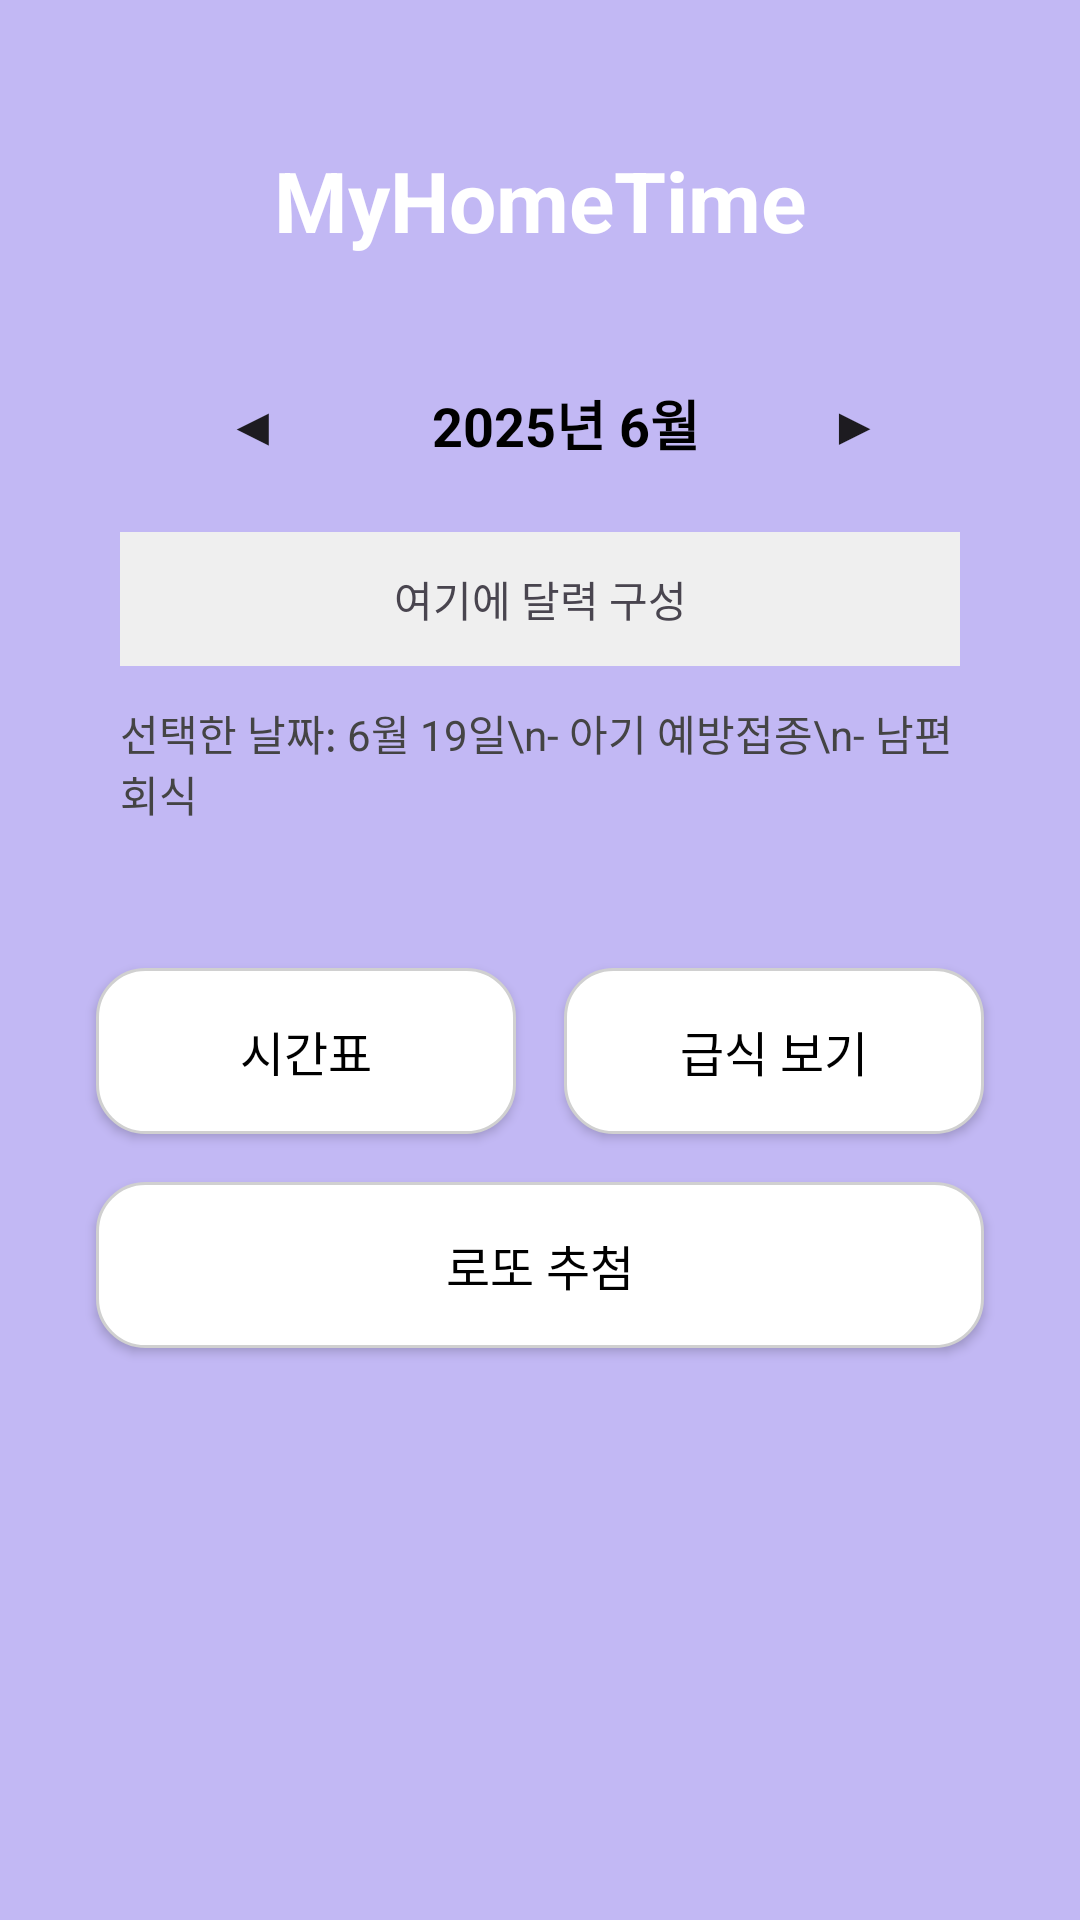

Produce the Android XML layout that renders to this screen, including the resource entries it uses.
<!-- AndroidManifest.xml: application theme Theme.MyHomeTime -->
<!-- res/layout/activity_home.xml -->
<?xml version="1.0" encoding="utf-8"?>
<LinearLayout
    xmlns:android="http://schemas.android.com/apk/res/android"
    android:id="@+id/homeLayout"
    android:layout_width="match_parent"
    android:layout_height="match_parent"
    android:orientation="vertical"
    android:padding="24dp"
    android:gravity="center_horizontal"
    android:background="#C2B8F4">

    
    <TextView
        android:id="@+id/homeTitle"
        android:layout_width="wrap_content"
        android:layout_height="wrap_content"
        android:text="MyHomeTime"
        android:textSize="28sp"
        android:textStyle="bold"
        android:textColor="#FFFFFF"
        android:layout_marginTop="24dp"
        android:layout_marginBottom="16dp" />

    
    <LinearLayout
        android:layout_width="match_parent"
        android:layout_height="wrap_content"
        android:orientation="vertical"
        android:background="@drawable/rounded_white_box"
        android:padding="16dp"
        android:layout_marginBottom="24dp">

        
        <LinearLayout
            android:layout_width="match_parent"
            android:layout_height="wrap_content"
            android:orientation="horizontal"
            android:gravity="center">

            <Button
                android:id="@+id/prevMonthButton"
                android:layout_width="wrap_content"
                android:layout_height="wrap_content"
                android:text="◀"
                android:background="@null"
                android:textSize="18sp" />

            <TextView
                android:id="@+id/monthText"
                android:layout_width="wrap_content"
                android:layout_height="wrap_content"
                android:text="2025년 6월"
                android:textSize="18sp"
                android:textStyle="bold"
                android:textColor="#000"
                android:layout_marginHorizontal="16dp" />

            <Button
                android:id="@+id/nextMonthButton"
                android:layout_width="wrap_content"
                android:layout_height="wrap_content"
                android:text="▶"
                android:background="@null"
                android:textSize="18sp" />
        </LinearLayout>

        
        <TextView
            android:id="@+id/calendarPlaceholder"
            android:layout_width="match_parent"
            android:layout_height="wrap_content"
            android:text="여기에 달력 구성"
            android:gravity="center"
            android:layout_marginTop="12dp"
            android:padding="12dp"
            android:background="#EFEFEF" />

        
        <TextView
            android:id="@+id/selectedDateInfo"
            android:layout_width="match_parent"
            android:layout_height="wrap_content"
            android:text="선택한 날짜: 6월 19일\n- 아기 예방접종\n- 남편 회식"
            android:textSize="14sp"
            android:textColor="#444"
            android:layout_marginTop="12dp" />
    </LinearLayout>

    
    <GridLayout
        android:layout_width="match_parent"
        android:layout_height="wrap_content"
        android:columnCount="2"
        android:alignmentMode="alignMargins"
        android:rowOrderPreserved="false"
        android:useDefaultMargins="true">

        <Button
            android:id="@+id/timetableButton"
            android:layout_width="0dp"
            android:layout_height="wrap_content"
            android:layout_columnWeight="1"
            android:text="시간표"
            android:textSize="16sp"
            android:background="@drawable/rounded_button_white"
            android:textColor="#000"
            android:layout_margin="8dp"
            android:paddingVertical="16dp" />

        <Button
            android:id="@+id/mealButton"
            android:layout_width="0dp"
            android:layout_height="wrap_content"
            android:layout_columnWeight="1"
            android:text="급식 보기"
            android:textSize="16sp"
            android:background="@drawable/rounded_button_white"
            android:textColor="#000"
            android:layout_margin="8dp"
            android:paddingVertical="16dp" />

        <Button
            android:id="@+id/lottoButton"
            android:layout_width="match_parent"
            android:layout_height="wrap_content"
            android:layout_columnSpan="2"
            android:text="로또 추첨"
            android:textSize="16sp"
            android:background="@drawable/rounded_button_white"
            android:textColor="#000"
            android:layout_margin="8dp"
            android:paddingVertical="16dp" />
    </GridLayout>
</LinearLayout>
<!-- resources referenced by this layout -->
<resources>
  <!-- drawable rounded_button_white (drawable) -->
  <?xml version="1.0" encoding="utf-8"?>
  <shape xmlns:android="http://schemas.android.com/apk/res/android"
      android:shape="rectangle">
      <solid android:color="#FFFFFF" />
      <corners android:radius="16dp" />
      <stroke android:width="1dp" android:color="#D0D0D0"/>
  </shape>
  <style name="Theme.MyHomeTime" parent="Base.Theme.MyHomeTime" />
  <style name="Base.Theme.MyHomeTime" parent="Theme.Material3.DayNight.NoActionBar">
          
          
          <item name="buttonStyle">@style/Widget.AppCompat.Button</item>
      </style>
</resources>
